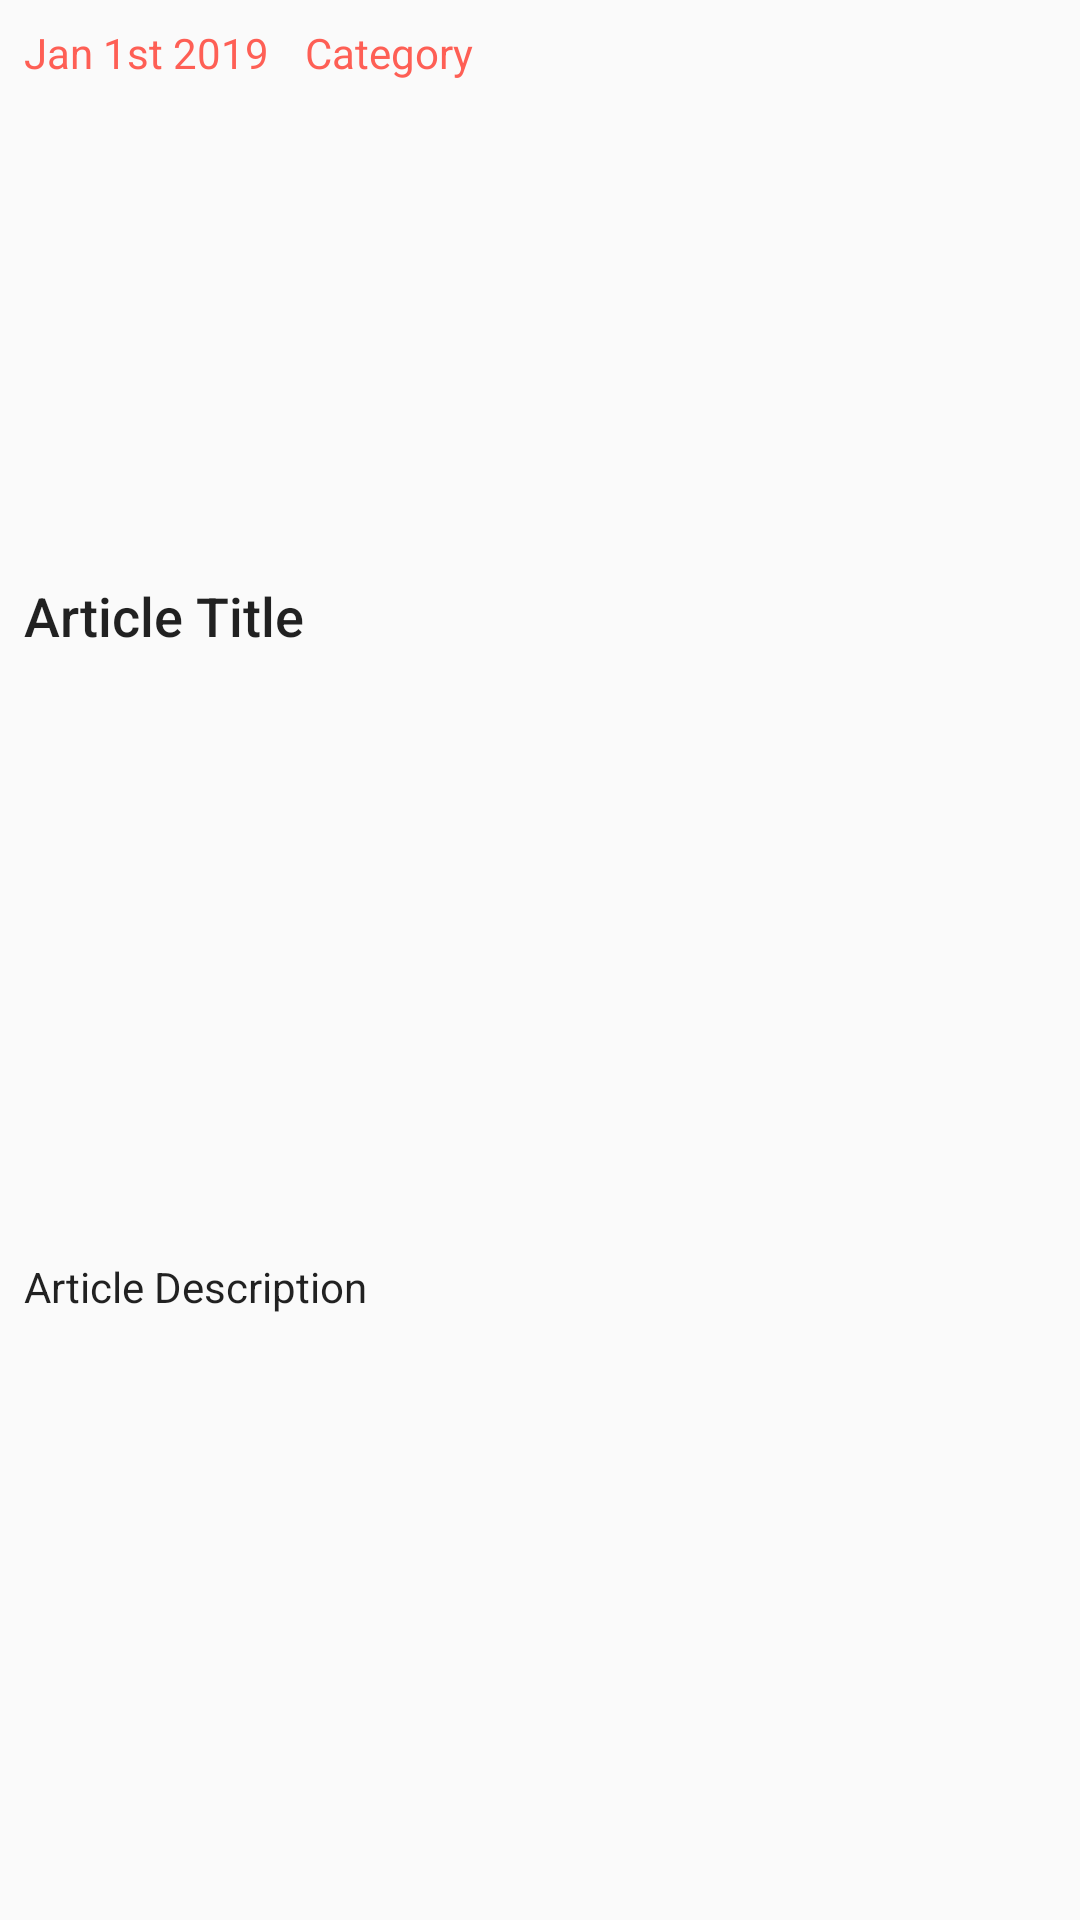

Reconstruct the res/layout file that produces this screen, plus the resources it refers to.
<!-- AndroidManifest.xml: application theme MyMaterialTheme.Base -->
<!-- res/layout/adapter_feed_item.xml -->
<?xml version="1.0" encoding="utf-8"?>
<androidx.constraintlayout.widget.ConstraintLayout xmlns:android="http://schemas.android.com/apk/res/android"
                                             xmlns:app="http://schemas.android.com/apk/res-auto"
                                             xmlns:tools="http://schemas.android.com/tools"
                                             android:layout_width="match_parent"
                                             android:layout_height="wrap_content"
                                             android:clickable="true"
                                             android:focusable="true">


    <ImageView
            android:id="@+id/photo"
            android:layout_width="0dp"
            android:layout_height="150dp"
            android:layout_marginStart="8dp"
            android:layout_marginTop="8dp"
            android:layout_marginEnd="8dp"
            android:scaleType="centerCrop"
            android:src="@drawable/newspaper"
            android:transitionName="imageThumb"
            app:layout_constraintEnd_toEndOf="parent"
            app:layout_constraintHorizontal_bias="0.0"
            app:layout_constraintStart_toStartOf="parent"
            app:layout_constraintTop_toBottomOf="@+id/date"/>
    <TextView
            android:id="@+id/article_title"
            android:layout_width="0dp"
            android:layout_height="wrap_content"
            android:layout_marginStart="8dp"
            android:layout_marginTop="8dp"
            android:layout_marginEnd="8dp"
            android:text="Article Title"
            android:textAppearance="@style/TextAppearance.AppCompat.Body2"
            android:textSize="18dp"
            app:layout_constraintEnd_toEndOf="parent"
            app:layout_constraintStart_toStartOf="parent"
            app:layout_constraintTop_toBottomOf="@+id/photo"/>

    <TextView
            android:id="@+id/article_desc"
            android:layout_width="0dp"
            android:layout_height="wrap_content"
            android:layout_marginStart="8dp"
            android:layout_marginTop="8dp"
            android:layout_marginEnd="8dp"
            android:layout_marginBottom="8dp"
            android:text="Article Description"
            android:textAppearance="@style/TextAppearance.AppCompat.Body1"
            android:textSize="14dp"
            app:layout_constraintBottom_toBottomOf="parent"
            app:layout_constraintEnd_toEndOf="parent"
            app:layout_constraintStart_toStartOf="parent"
            app:layout_constraintTop_toBottomOf="@+id/article_title"/>

    <TextView
            android:id="@+id/date"
            android:layout_width="wrap_content"
            android:layout_height="wrap_content"
            android:layout_marginEnd="8dp"
            android:layout_marginStart="8dp"
            android:layout_marginTop="8dp"
            android:text="Jan 1st 2019"
            android:textColor="@color/colorAccent"
            app:layout_constraintEnd_toEndOf="parent"
            app:layout_constraintHorizontal_bias="0.0"
            app:layout_constraintStart_toStartOf="parent"
            app:layout_constraintTop_toTopOf="parent"/>

    <TextView
            android:id="@+id/cat"
            android:layout_width="wrap_content"
            android:layout_height="wrap_content"
            android:layout_marginEnd="8dp"
            android:layout_marginTop="8dp"
            android:text="Category"
            android:textColor="@color/colorAccent"
            app:layout_constraintEnd_toEndOf="parent"
            app:layout_constraintTop_toTopOf="parent" app:layout_constraintStart_toEndOf="@+id/date"
            android:layout_marginStart="8dp" app:layout_constraintHorizontal_bias="0.02"/>

    <TextView
            android:id="@+id/url"
            android:layout_width="wrap_content"
            android:layout_height="wrap_content"
            android:layout_marginStart="8dp"
            android:layout_marginTop="8dp"
            android:layout_marginEnd="8dp"
            android:visibility="gone"
            app:layout_constraintBottom_toBottomOf="@+id/article_desc"
            app:layout_constraintEnd_toEndOf="parent"
            app:layout_constraintStart_toStartOf="parent"
            app:layout_constraintTop_toTopOf="parent"/>
</androidx.constraintlayout.widget.ConstraintLayout>
<!-- resources referenced by this layout -->
<resources>
  <color name="colorAccent">#FE5F55</color>
  <style name="MyMaterialTheme.Base" parent="Theme.AppCompat.Light.DarkActionBar">
          <item name="windowNoTitle">true</item>
          <item name="windowActionBar">false</item>
          <item name="colorPrimary">@color/colorPrimary</item>
          <item name="colorPrimaryDark">@color/colorPrimaryDark</item>
          <item name="colorAccent">@color/colorAccent</item>
          <item name="android:windowContentTransitions">true</item>
      </style>
  <color name="colorPrimary">#58A4B0</color>
  <color name="colorPrimaryDark">#20635A</color>
</resources>
